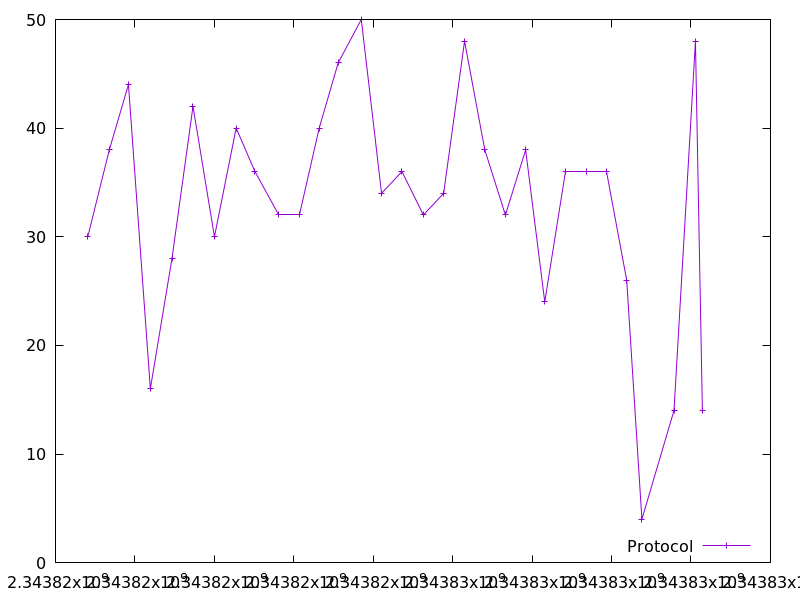

Data behind this chart, as committed beside it:
2343816812.748412, 30.0
2343817354, 38.0
2343817836, 44.0
2343818388, 16.0
2343818933, 28.0
2343819461, 42.0
2343820001, 30.0
2343820548, 40.0
2343821022, 36.0
2343821603, 32.0
2343822138, 32.0
2343822639, 40.0
2343823116, 46.0
2343823699, 50.0
2343824209, 34.0
2343824722, 36.0
2343825263, 32.0
2343825772, 34.0
2343826299, 48.0
2343826808, 38.0
2343827327, 32.0
2343827837, 38.0
2343828318, 24.0
2343828829, 36.0
2343829365, 36.0
2343829885, 36.0
2343830380, 26.0
2343830764, 4.0
2343831572, 14.0
2343832112, 48.0
2343832287, 14.0
